Run: headless pygame with SDL's dummy video driver; simulated clock (each Clock.tick advances the game by its frame time, no real sleeping); random seed 0; keys injected as events and as key.get_pressed() state; mouse plan: one left click at the window centre at the start of phase 2, then a move to the lower-right quarter at the start of phase 3.
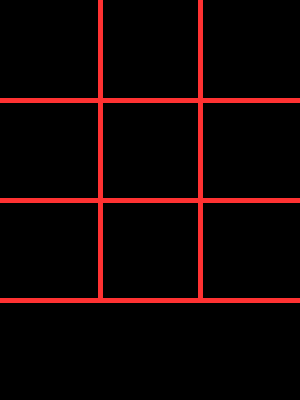
Frame 1 of 4 · flips 1–60 · no input
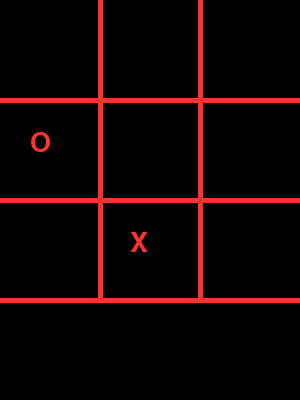
Frame 2 of 4 · flips 61–180 · clicked the window centre · tapped SPACE, RETURN · held RIGHT (→), D
Frame 3 of 4 · flips 181–300 · moved the mouse to the lower-right quarter · held DOWN (↓), S · screen unchanged from frame 2, image omitted
Frame 4 of 4 · flips 301–420 · held LEFT (←), A, UP (↑), W · screen unchanged from frame 3, image omitted

The pygame program that drew these frames:

import time
import pygame
import sys
import random

pygame.init()
CLOCK = pygame.time.Clock()


width = 300
hight = 400
red = (255, 50, 50)
white = (255, 255, 255)
black = (0, 0, 0)
board = [[None] * 3, [None] * 3, [None] * 3]
screen = pygame.display.set_mode((width, hight))
pygame.display.set_caption("ahmed's tick tack toe")
font = pygame.font.SysFont('timesnewroman', 40)
text_x = font.render('X', True, red)
text_o = font.render('O', True, red)

def human_player():
    user_click()

def random_computer_player(): # gives random x & , turned to row & col
    global  board
    while True:
        x = random.randint(0,300)
        y = random.randint(0,300)

        if (x < 100):
            col = 1
        elif (x < 200):
            col = 2
        elif x < 300:
            col = 3

        if y < 100:
            row = 1
        elif y < 200:
            row = 2
        elif y < 300:
            row = 3

        if row and col and board[row - 1][col - 1] is None:
            type_xo(row, col)
            check_win()
            break


def draw_status(): # write message only
    global draw, white
    message = ' '
    font = pygame.font.SysFont("timesnewroman", 40)

    pygame.event.get()
    if winner is not None:
        message = winner.upper() + " won !"

    if draw:
        message = "Game Draw !"

    text = font.render(message, 1, white)
    screen.blit(text, (50, 320))
    pygame.display.update()

#def available_moves():
    #return [i for i,x in enumerate(board) if x == None]

def check_win():
    global board, winner, draw
    for row in range(3):
        if ((board[row][0] == board[row][1] == board[row][2]) and (board[row] is not None)):
            winner = board[row][0]
            break
    for col in range(3):
        if ((board[0][col] == board[1][col] == board[2][col]) and (board[col] is not None)):
            winner = board[0][col]
            break

        if (board[0][0] == board[1][1] == board[2][2]) and (board[0][0] is not None):
            winner = board[0][0]
            break
    if (winner is None):
        if (board[0][2] == board[1][1] == board[2][0]) and (board[2][0] is not None):
            winner = board[0][2]

        elif (board[2][2] == board[1][1] == board[0][0]) and (board[1][1] is not None):
            winner = board[1][1]

        elif (all([all(row) for row in board])):
            draw = True

    draw_status()

def type_xo(row, col):
    global board, xo

    if row == 1:
        posx = 30
    if row == 2:
        posx = 130
    if row == 3:
        posx = 230
    if col == 1:
        posy = 30
    if col == 2:
        posy = 130
    if col == 3:
        posy = 230

    board[row - 1][col - 1] = xo
    if (xo == 'x'):
        pygame.draw.rect(screen, black, [0, 305, 300, 100])
        screen.blit(text_x, (posy, posx))
        xo = 'o'

    else:
        pygame.draw.rect(screen, black, [0, 305, 300, 100])
        screen.blit(text_o, (posy, posx))
        xo = 'x'
    pygame.display.update()

def user_click(): # takes a mouse position ,
    pygame.event.get()
    x, y = pygame.mouse.get_pos()
    if (x < 100):
        col = 1
    elif (x < 200):
        col = 2
    elif x < 300:
        col = 3
    else:
        col = None

    if y < 100:
        row = 1
    elif y < 200:
        row = 2
    elif y < 300:
        row = 3
    else:
        row = None

    if row and col and board[row - 1][col - 1] is None:
        type_xo(row, col)
        check_win()

def reset_game(): # set board, draw lines, goes to draw, starting with x
    global board, winner, xo, draw, message

    xo = 'x'
    draw = False
    message = ' '
    winner = None
    board = [[None] * 3, [None] * 3, [None] * 3]
    screen.fill(black)
    pygame.draw.line(screen, red, [100, 0], [100, 300], 5)
    pygame.draw.line(screen, red, [200, 0], [200, 300], 5)
    pygame.draw.line(screen, red, [0, 100], [300, 100], 5)
    pygame.draw.line(screen, red, [0, 200], [300, 200], 5)
    pygame.draw.line(screen, red, [0, 300], [300, 300], 5)
    draw_status()

def play():
    reset_game()
    while (True):
        for event in pygame.event.get():
            if event.type == pygame.QUIT:
                pygame.quit()
                quit()
            elif event.type == pygame.MOUSEBUTTONDOWN:
                user_click()
                if winner is None and draw is False:
                    time.sleep(1)
                    random_computer_player()
                if winner or draw:
                    time.sleep(2)
                    reset_game()


        pygame.display.update()

play()
